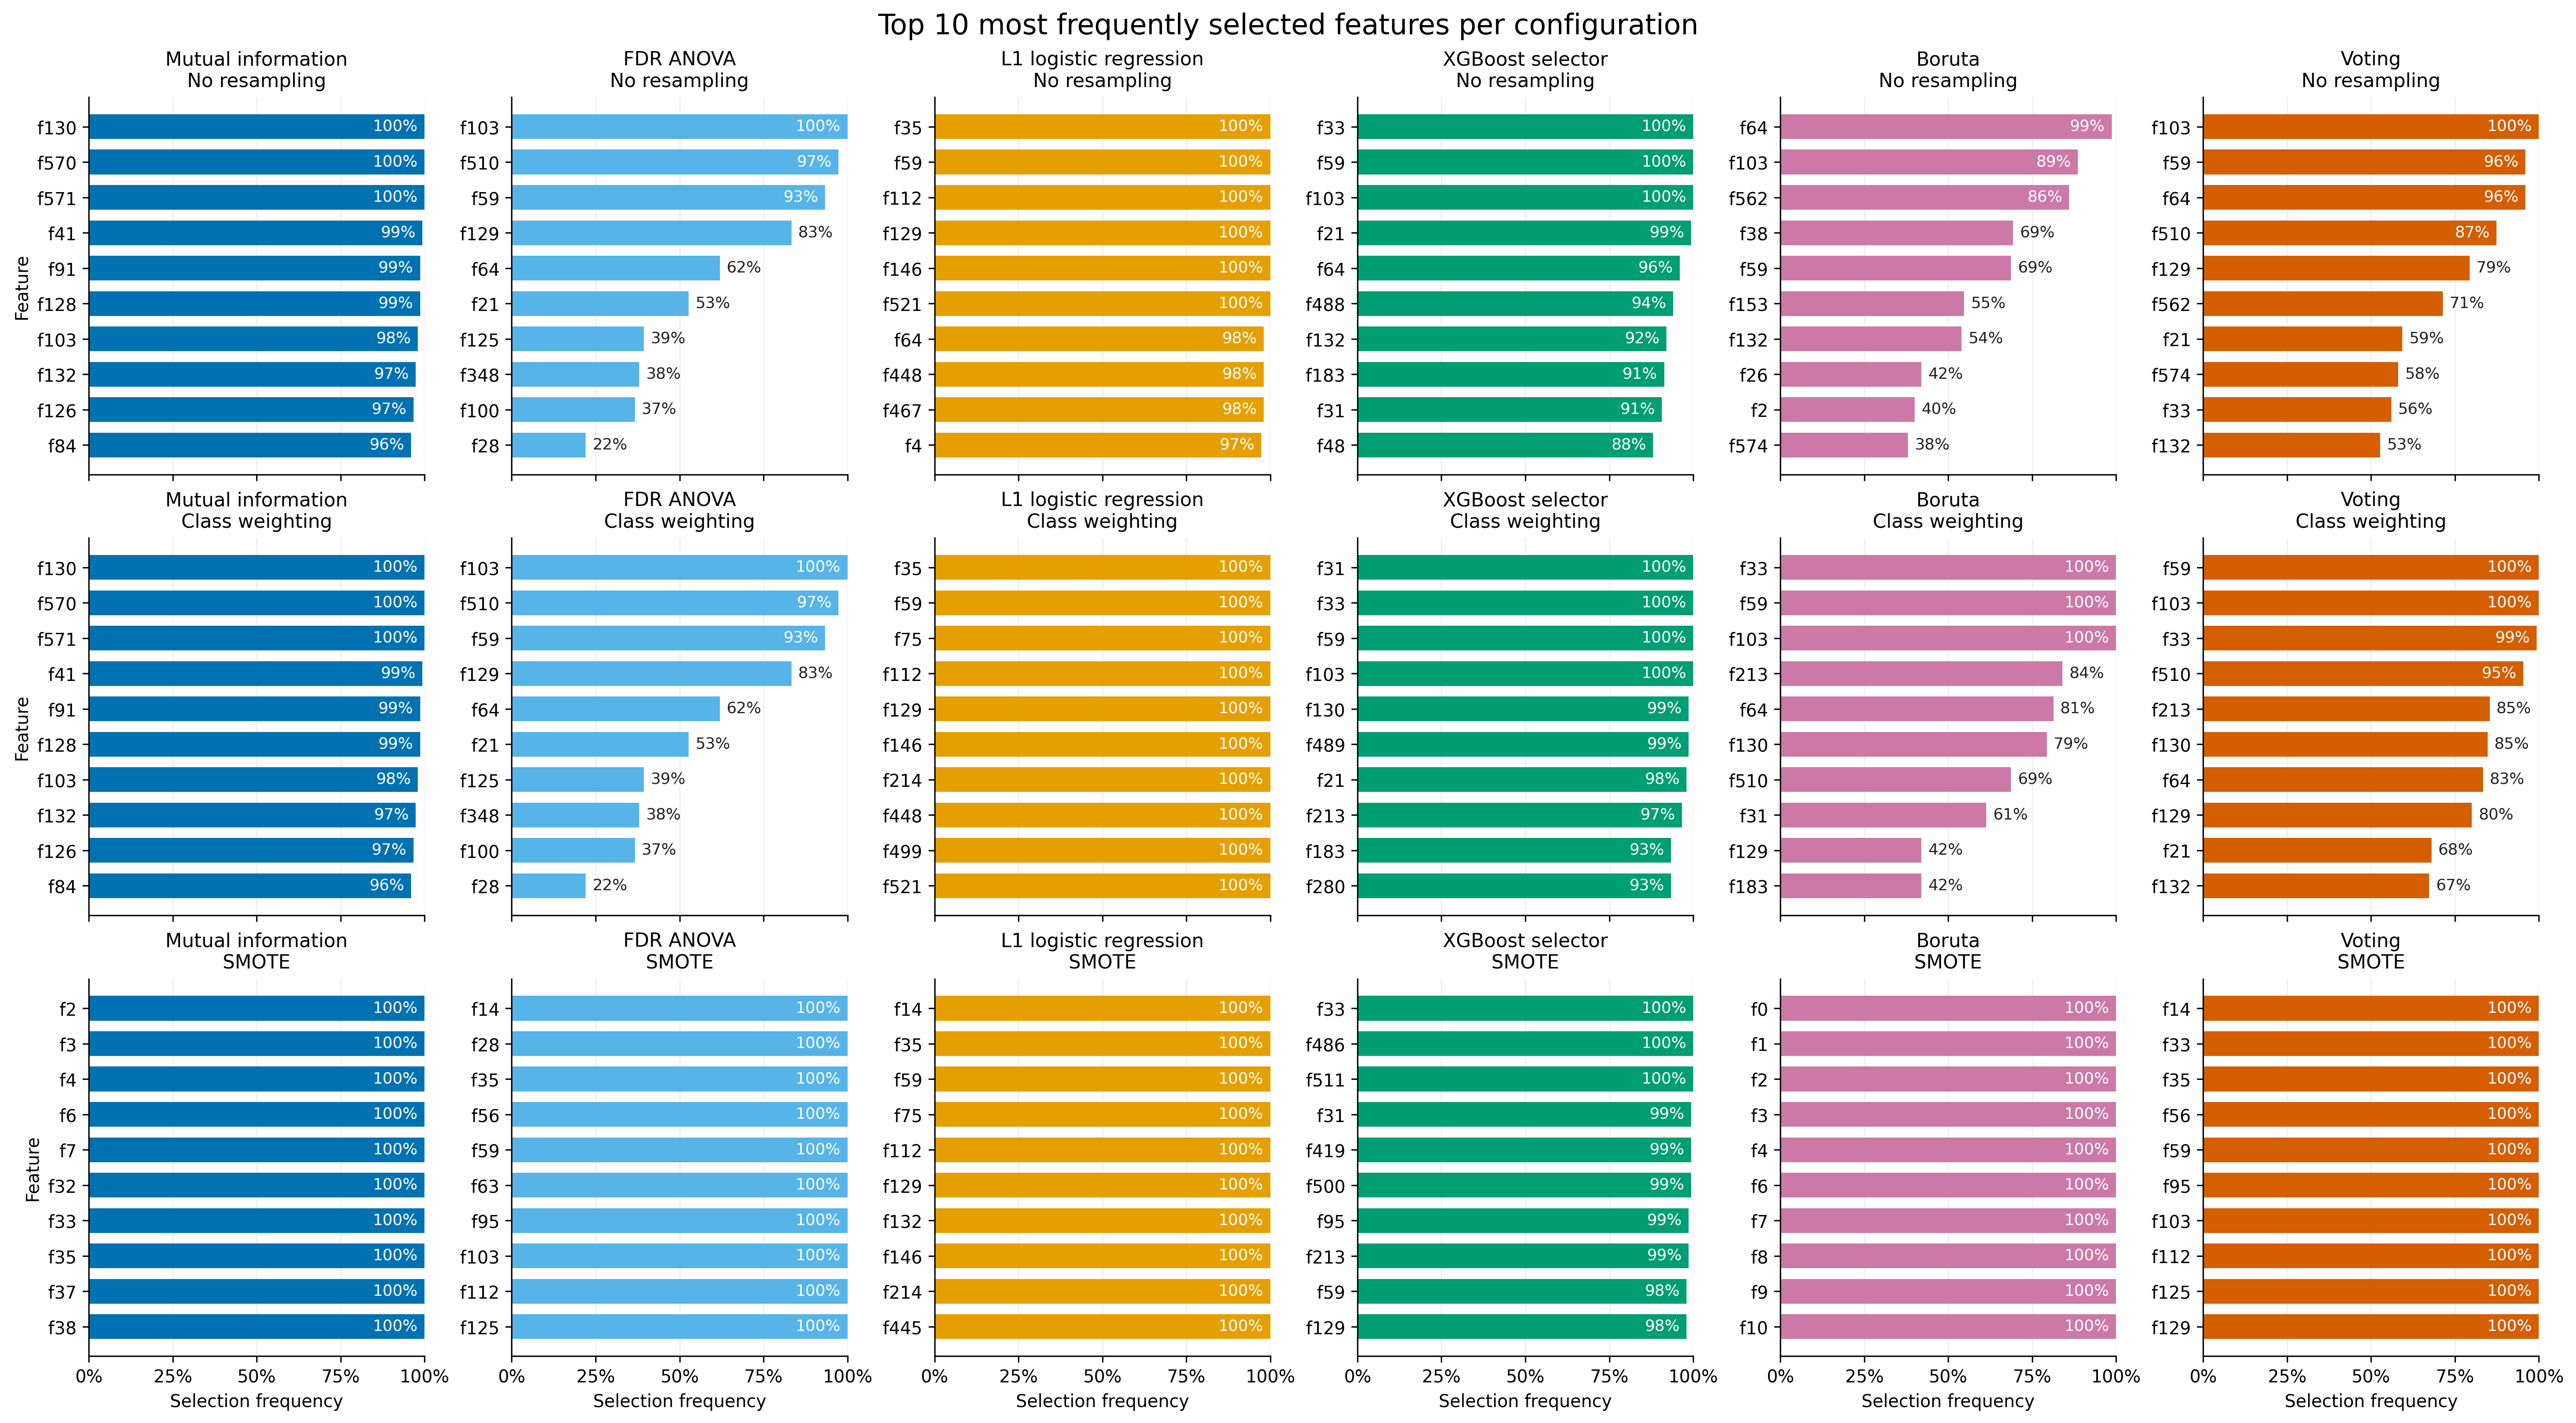

The table this chart was drawn from, first rows:
imbalance, selector, feature, selection_frequency, selected_count, n_runs, n_available, frequency_when_available, rank, cutoff_tie_total
none, boruta, f64, 0.9867, 148, 150, 149, 0.9933, 1, 1
none, boruta, f103, 0.8867, 133, 150, 150, 0.8867, 2, 1
none, boruta, f562, 0.86, 129, 150, 150, 0.86, 3, 1
none, boruta, f38, 0.6933, 104, 150, 150, 0.6933, 4, 1
none, boruta, f59, 0.6867, 103, 150, 150, 0.6867, 5, 1
none, boruta, f153, 0.5467, 82, 150, 140, 0.5857, 6, 1
none, boruta, f132, 0.54, 81, 150, 150, 0.54, 7, 1
none, boruta, f26, 0.42, 63, 150, 149, 0.4228, 8, 1
none, boruta, f2, 0.4, 60, 150, 150, 0.4, 9, 1
none, boruta, f574, 0.38, 57, 150, 107, 0.5327, 10, 1
none, fdr, f103, 1.0, 150, 150, 150, 1.0, 1, 2
none, fdr, f510, 0.9733, 146, 150, 150, 0.9733, 2, 2
none, fdr, f59, 0.9333, 140, 150, 150, 0.9333, 3, 2
none, fdr, f129, 0.8333, 125, 150, 150, 0.8333, 4, 2
none, fdr, f64, 0.62, 93, 150, 149, 0.6242, 5, 2
none, fdr, f21, 0.5267, 79, 150, 150, 0.5267, 6, 2
none, fdr, f125, 0.3933, 59, 150, 150, 0.3933, 7, 2
none, fdr, f348, 0.38, 57, 150, 61, 0.9344, 8, 2
none, fdr, f100, 0.3667, 55, 150, 150, 0.3667, 9, 2
none, fdr, f28, 0.22, 33, 150, 150, 0.22, 10, 2
none, l1, f35, 1.0, 150, 150, 150, 1.0, 1, 1
none, l1, f59, 1.0, 150, 150, 150, 1.0, 2, 1
none, l1, f112, 1.0, 150, 150, 150, 1.0, 3, 1
none, l1, f129, 1.0, 150, 150, 150, 1.0, 4, 1
none, l1, f146, 1.0, 150, 150, 150, 1.0, 5, 1
none, l1, f521, 1.0, 150, 150, 150, 1.0, 6, 1
none, l1, f64, 0.98, 147, 150, 149, 0.9866, 7, 1
none, l1, f448, 0.98, 147, 150, 150, 0.98, 8, 1
none, l1, f467, 0.98, 147, 150, 150, 0.98, 9, 1
none, l1, f4, 0.9733, 146, 150, 150, 0.9733, 10, 1
none, mi, f130, 1.0, 150, 150, 150, 1.0, 1, 3
none, mi, f570, 1.0, 150, 150, 150, 1.0, 2, 3
none, mi, f571, 1.0, 150, 150, 150, 1.0, 3, 3
none, mi, f41, 0.9933, 149, 150, 150, 0.9933, 4, 3
none, mi, f91, 0.9867, 148, 150, 150, 0.9867, 5, 3
none, mi, f128, 0.9867, 148, 150, 150, 0.9867, 6, 3
none, mi, f103, 0.98, 147, 150, 150, 0.98, 7, 3
none, mi, f132, 0.9733, 146, 150, 150, 0.9733, 8, 3
none, mi, f126, 0.9667, 145, 150, 150, 0.9667, 9, 3
none, mi, f84, 0.96, 144, 150, 150, 0.96, 10, 3
none, vote, f103, 1.0, 150, 150, 150, 1.0, 1, 1
none, vote, f59, 0.96, 144, 150, 150, 0.96, 2, 1
none, vote, f64, 0.96, 144, 150, 149, 0.9664, 3, 1
none, vote, f510, 0.8733, 131, 150, 150, 0.8733, 4, 1
none, vote, f129, 0.7933, 119, 150, 150, 0.7933, 5, 1
none, vote, f562, 0.7133, 107, 150, 150, 0.7133, 6, 1
none, vote, f21, 0.5933, 89, 150, 150, 0.5933, 7, 1
none, vote, f574, 0.58, 87, 150, 107, 0.8131, 8, 1
none, vote, f33, 0.56, 84, 150, 150, 0.56, 9, 1
none, vote, f132, 0.5267, 79, 150, 150, 0.5267, 10, 1
none, xgb, f33, 1.0, 150, 150, 150, 1.0, 1, 1
none, xgb, f59, 1.0, 150, 150, 150, 1.0, 2, 1
none, xgb, f103, 1.0, 150, 150, 150, 1.0, 3, 1
none, xgb, f21, 0.9933, 149, 150, 150, 0.9933, 4, 1
none, xgb, f64, 0.96, 144, 150, 149, 0.9664, 5, 1
none, xgb, f488, 0.94, 141, 150, 150, 0.94, 6, 1
none, xgb, f132, 0.92, 138, 150, 150, 0.92, 7, 1
none, xgb, f183, 0.9133, 137, 150, 150, 0.9133, 8, 1
none, xgb, f31, 0.9067, 136, 150, 150, 0.9067, 9, 1
none, xgb, f48, 0.88, 132, 150, 150, 0.88, 10, 1
... 120 more rows
